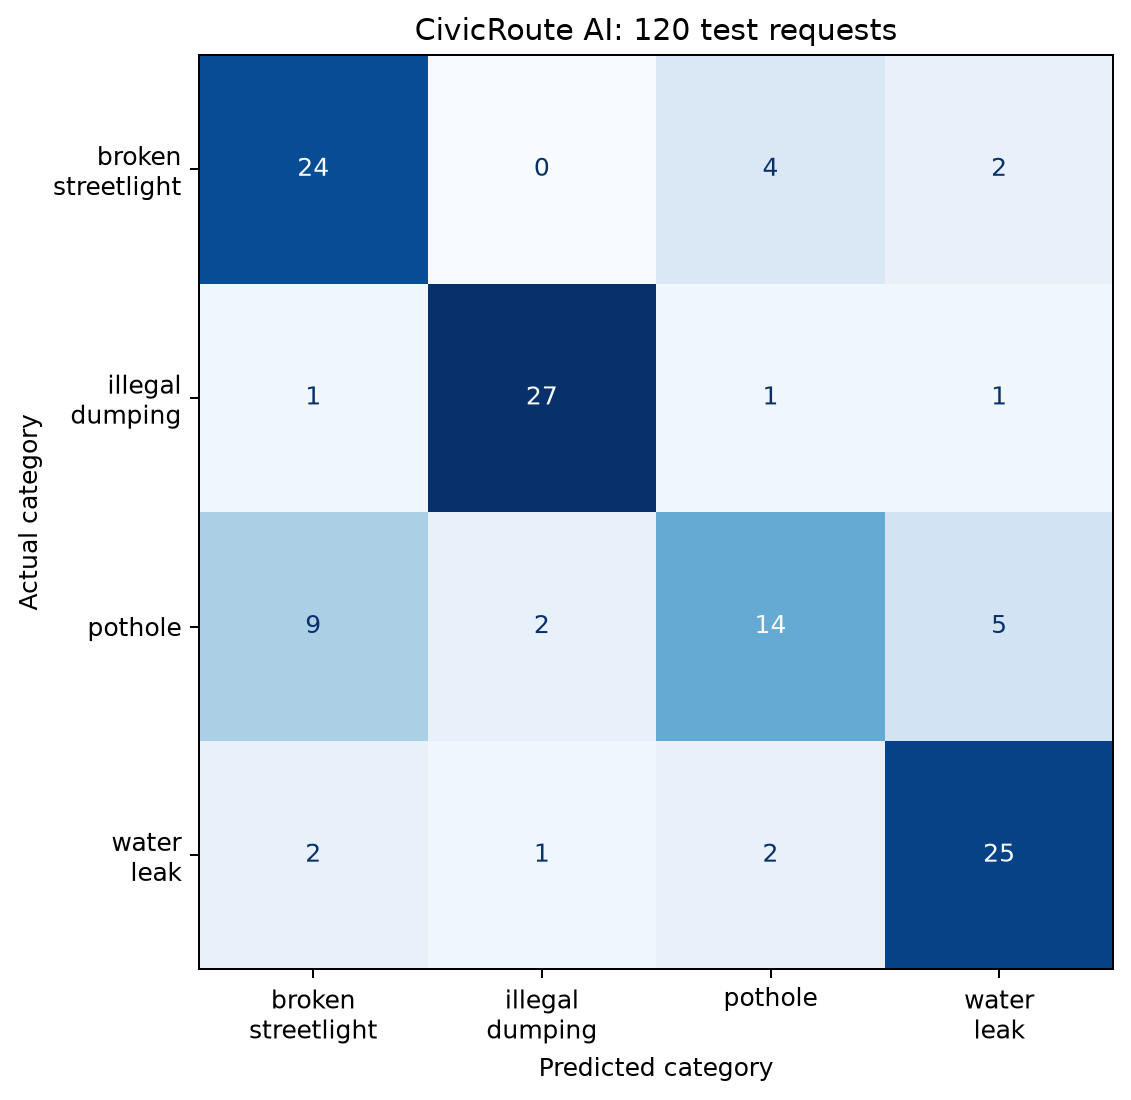

Values plotted in this chart, from the file beside it:
actual_category, broken_streetlight, illegal_dumping, pothole, water_leak
broken_streetlight, 24, 0, 4, 2
illegal_dumping, 1, 27, 1, 1
pothole, 9, 2, 14, 5
water_leak, 2, 1, 2, 25
